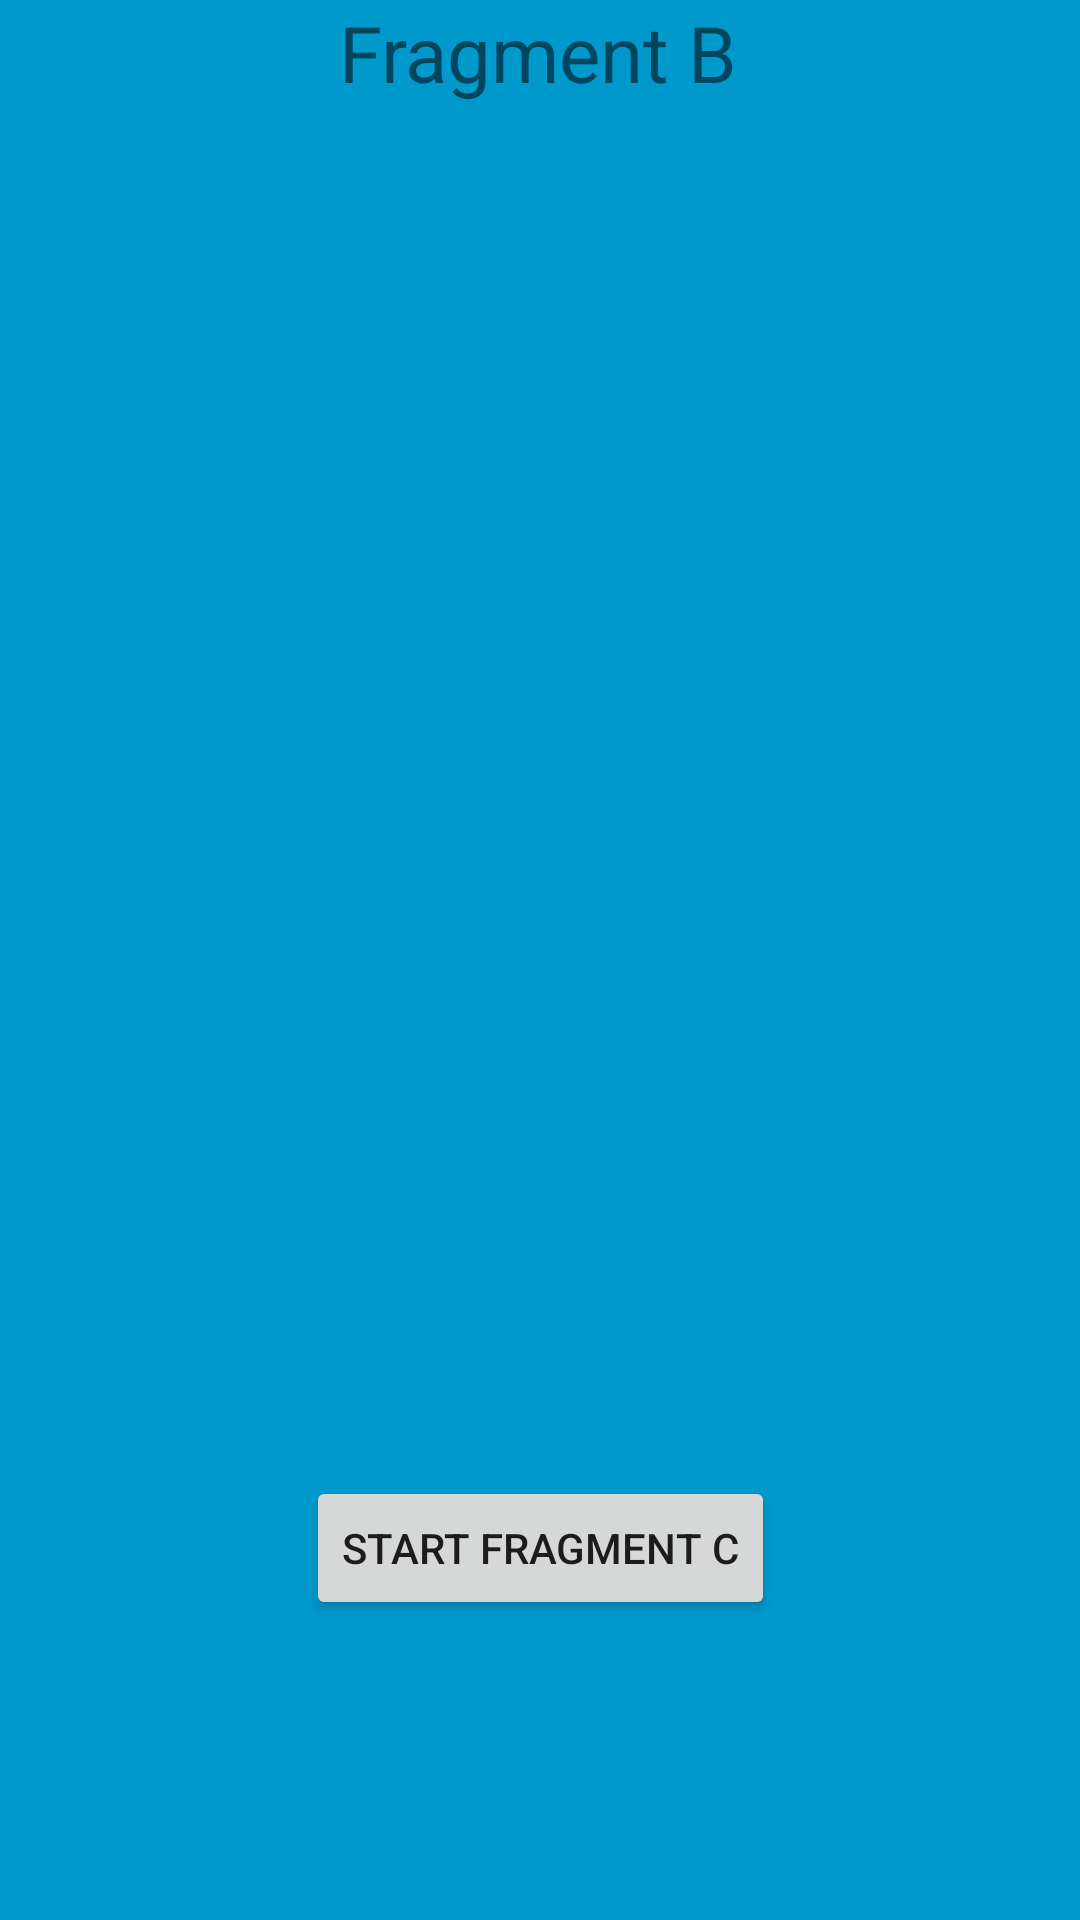

Produce the Android XML layout that renders to this screen, including the resource entries it uses.
<!-- AndroidManifest.xml: application theme Theme.FragmentNavigationTest -->
<!-- res/layout/fragment_b.xml -->
<?xml version="1.0" encoding="utf-8"?>
<androidx.constraintlayout.widget.ConstraintLayout
    xmlns:android="http://schemas.android.com/apk/res/android"
    xmlns:app="http://schemas.android.com/apk/res-auto"
    android:layout_width="match_parent"
    android:layout_height="match_parent"
    android:background="@android:color/holo_blue_dark">

    <androidx.appcompat.widget.AppCompatTextView
        android:layout_width="wrap_content"
        android:layout_height="wrap_content"
        android:text="Fragment B"
        android:textSize="26dp"
        app:layout_constraintEnd_toEndOf="parent"
        app:layout_constraintHorizontal_bias="0.498"
        app:layout_constraintStart_toStartOf="parent"
        app:layout_constraintTop_toTopOf="parent"/>

    <androidx.appcompat.widget.AppCompatButton
        android:id="@+id/startFragC"
        android:layout_width="wrap_content"
        android:layout_height="wrap_content"
        android:layout_marginBottom="100dp"
        android:text="start fragment C"
        app:layout_constraintBottom_toBottomOf="parent"
        app:layout_constraintEnd_toEndOf="parent"
        app:layout_constraintStart_toStartOf="parent"/>

</androidx.constraintlayout.widget.ConstraintLayout>
<!-- resources referenced by this layout -->
<resources>
  <style name="Theme.FragmentNavigationTest" parent="Theme.MaterialComponents.DayNight.DarkActionBar">
          
          <item name="colorPrimary">@color/purple_500</item>
          <item name="colorPrimaryVariant">@color/purple_700</item>
          <item name="colorOnPrimary">@color/white</item>
          
          <item name="colorSecondary">@color/teal_200</item>
          <item name="colorSecondaryVariant">@color/teal_700</item>
          <item name="colorOnSecondary">@color/black</item>
          
          <item name="android:statusBarColor" tools:targetApi="l">?attr/colorPrimaryVariant</item>
          
      </style>
  <!-- not gathered from this repository: default colours our renderer supplied (Android Studio template values) -->
  <color name="purple_500">#FF6200EE</color>
  <color name="purple_700">#FF3700B3</color>
  <color name="teal_200">#FF03DAC5</color>
  <color name="teal_700">#FF018786</color>
  <color name="black">#FF000000</color>
  <color name="white">#FFFFFFFF</color>
</resources>
